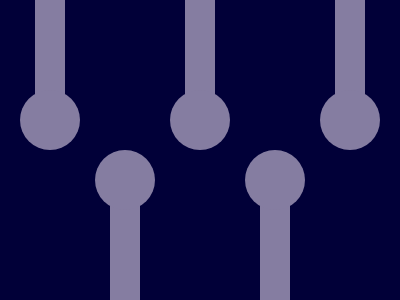

Give the HTML and CSS whose rendering is this image.

<body bgcolor=010038>
<p a>
<p b>
<style>
[a]{
    margin:-10 27;
    width:30;
    height:100;
    background:#857DA1;
    box-shadow:150px 0#857DA1,300px 0#857DA1,225px 205px#857DA1,75px 205px#857DA1
}
[b]{
    height:60;
    width:60;
    background:#857DA1;
    border-radius:50%;
    margin:2 12;
    box-shadow:150px 0#857DA1,300px 0#857DA1,225px 60px#857DA1,75px 60px#857DA1
}
